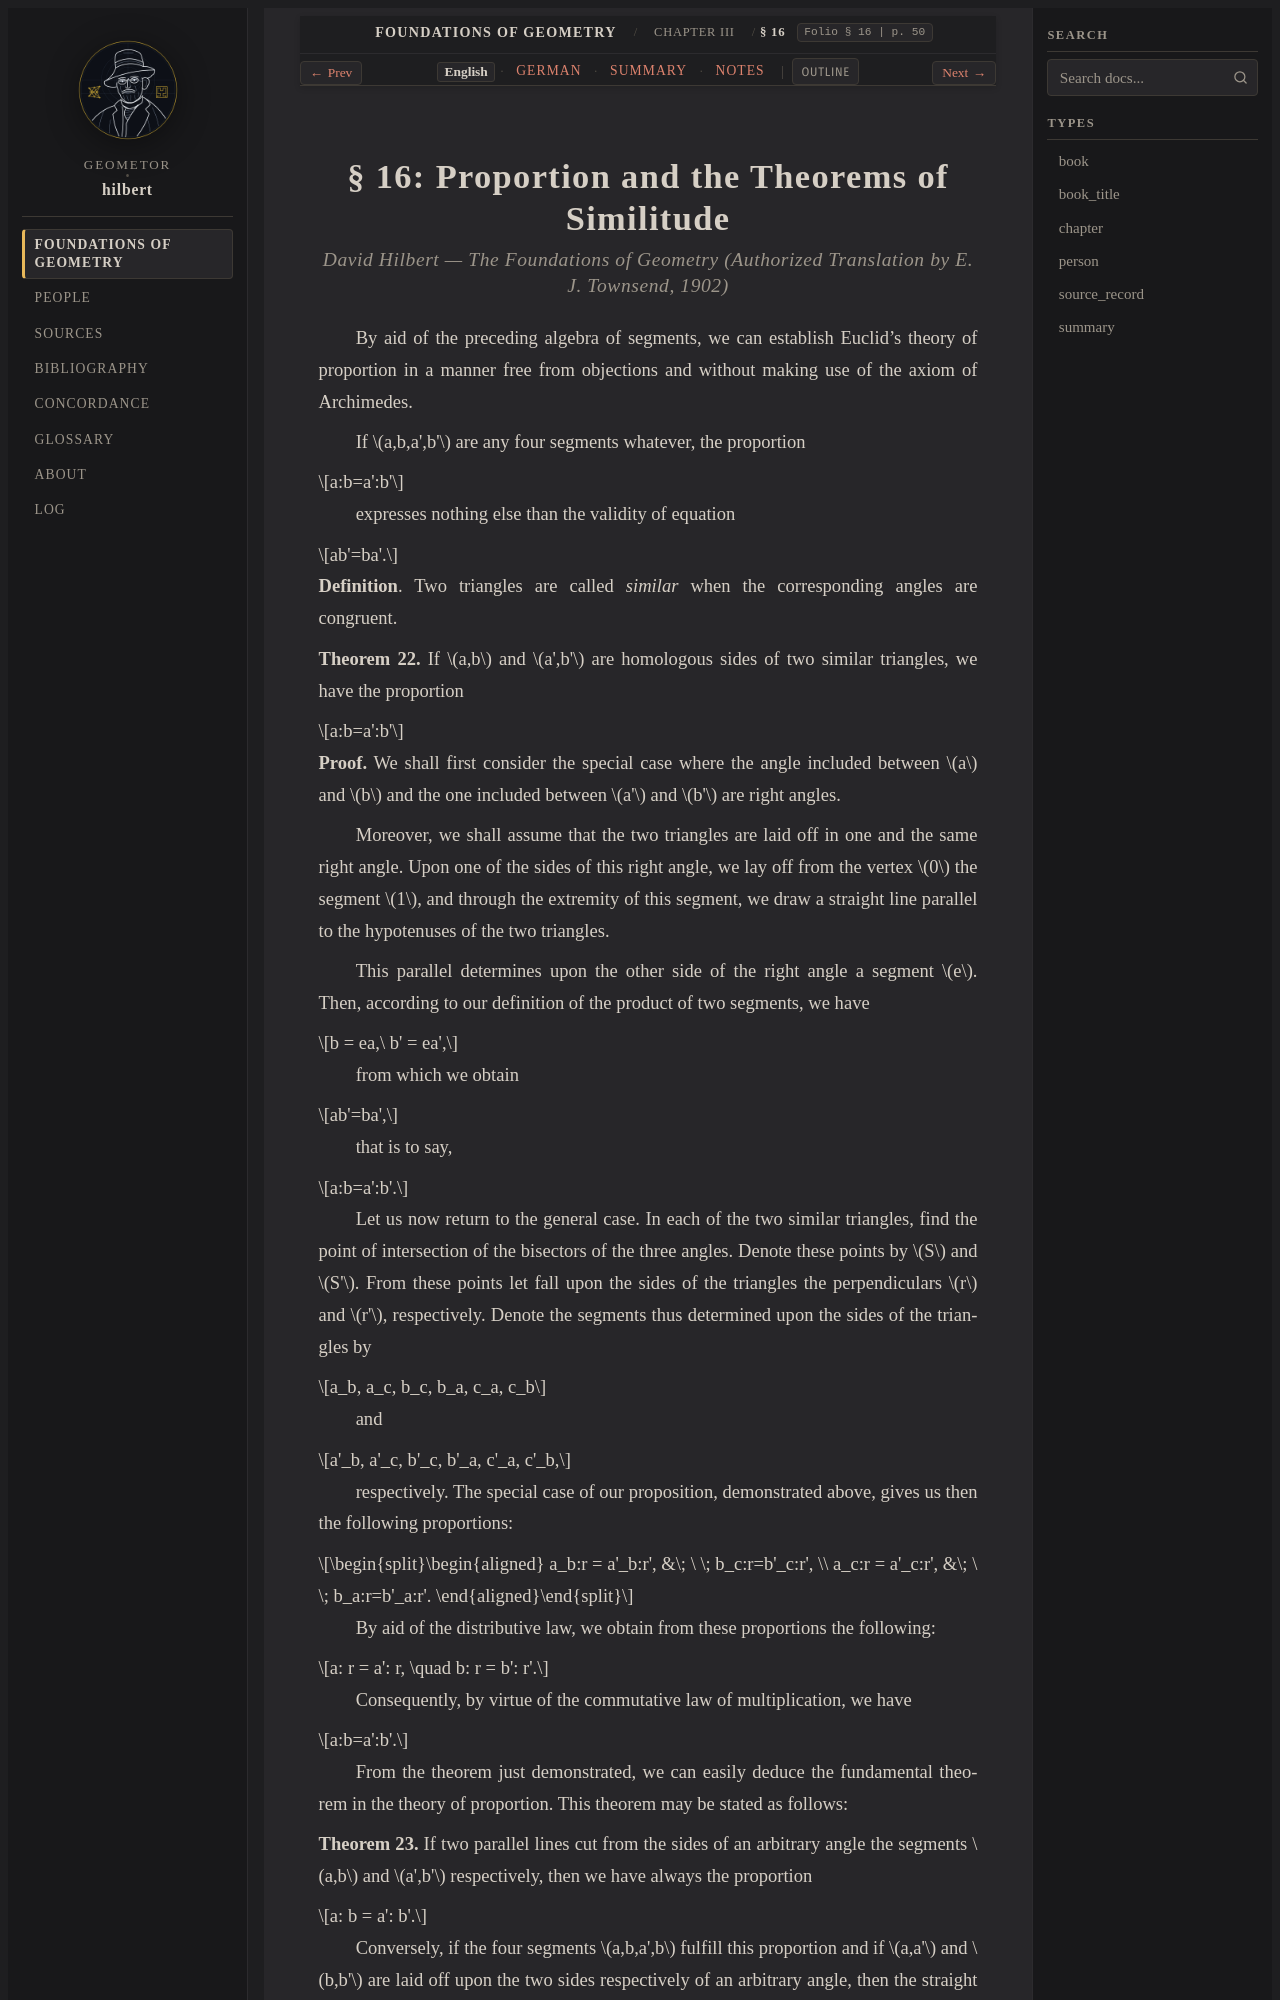

repository: geometor/hilbert · page: grundlagen/chapter_03/sec_16/index.html · generator: sphinx

:layout: book
:canonical_id: § 16
:breadcrumb_title: § 16
:order: 16
:folio: § 16
:tracks: English: index | German: de | Summary: summary | Notes: notes

.. _grundlagen-en-s16:

.. folio:: § 16
   :page: 50
